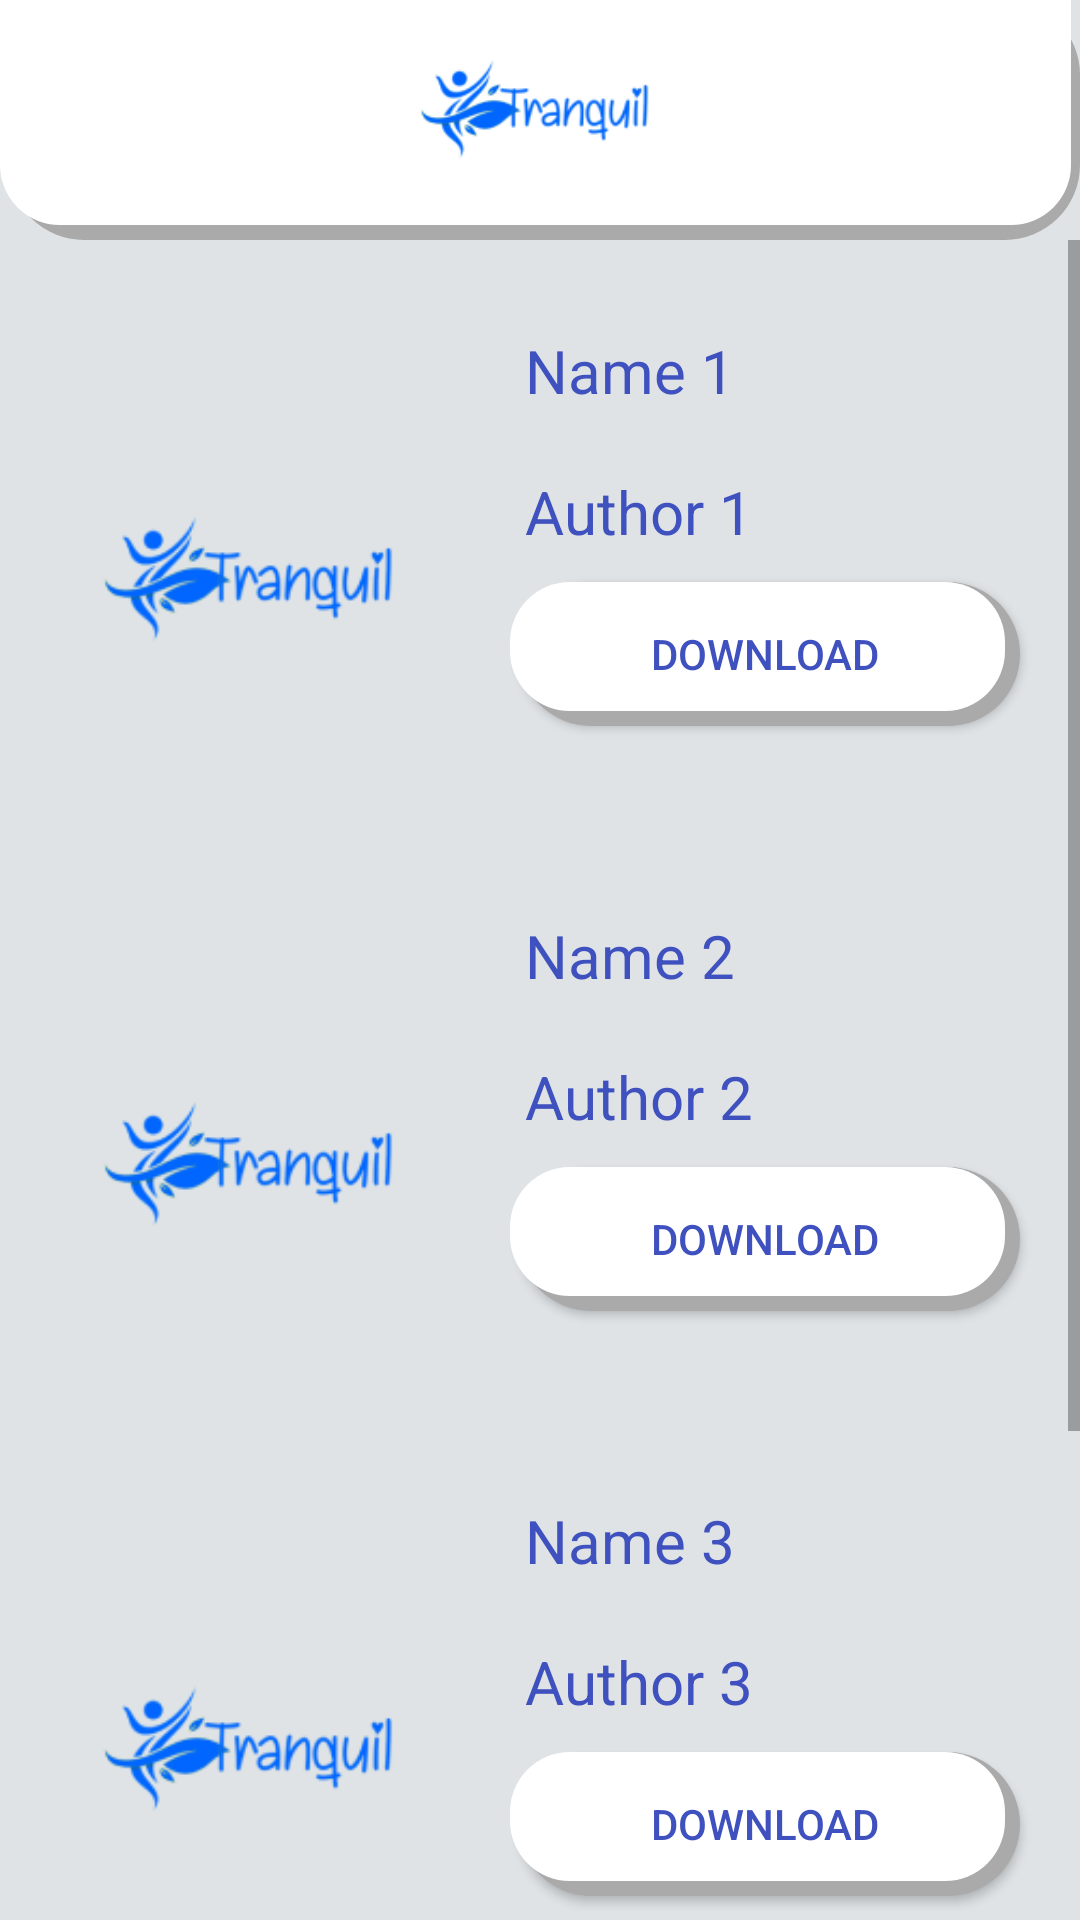

The Android layout XML behind this screen, and the referenced resources:
<!-- AndroidManifest.xml: application theme Theme.MyApplication -->
<!-- res/layout/activity_comic.xml -->
<?xml version="1.0" encoding="utf-8"?>
<LinearLayout xmlns:android="http://schemas.android.com/apk/res/android"
    xmlns:app="http://schemas.android.com/apk/res-auto"
    xmlns:tools="http://schemas.android.com/tools"
    android:layout_width="match_parent"
    android:layout_height="match_parent"
    android:background="@drawable/custombg"
    android:orientation="vertical"
    tools:context=".fiction">
    <LinearLayout
        android:layout_width="match_parent"
        android:layout_height="80dp"
        android:background="@drawable/fixnav">
        <ImageView
            android:layout_width="match_parent"
            android:layout_height="80dp"
            android:layout_gravity="center"
            android:src="@drawable/tranquil"></ImageView>
    </LinearLayout>
    <ScrollView
        android:layout_width="fill_parent"
        android:layout_height="wrap_content"
        >

        <LinearLayout
            android:layout_width="match_parent"
            android:layout_height="match_parent"
            android:orientation="vertical"
            android:layout_margin="10dp">

            <LinearLayout
                android:layout_width="match_parent"
                android:layout_height="match_parent"
                android:orientation="horizontal">

                <ImageView
                    android:layout_width="150dp"
                    android:layout_height="175dp"
                    android:src="@drawable/tranquil"
                    android:layout_marginTop="20dp">
                </ImageView>
                <LinearLayout
                    android:layout_width="match_parent"
                    android:layout_height="match_parent"
                    android:orientation="vertical">
                    <TextView
                        android:id="@+id/com1"
                        android:layout_width="match_parent"
                        android:layout_height="wrap_content"
                        android:layout_marginTop="20dp"
                        android:layout_marginLeft="15dp"
                        android:text="Name 1"
                        android:textColor="@color/purple_500"
                        android:textSize="20dp">
                    </TextView>

                    <TextView
                        android:id="@+id/comauthor1"
                        android:layout_width="match_parent"
                        android:layout_height="wrap_content"
                        android:layout_marginTop="20dp"
                        android:layout_marginLeft="15dp"
                        android:text="Author 1"
                        android:textColor="@color/purple_500"
                        android:textSize="20dp">
                    </TextView>

                    <Button
                        android:layout_width="match_parent"
                        android:layout_height="wrap_content"
                        android:layout_marginLeft="10dp"
                        android:layout_marginRight="10dp"
                        android:layout_marginTop="10dp"
                        android:text="Download"
                        android:textColor="@color/purple_500"
                        android:background="@drawable/buttontextcolor"
                        android:id="@+id/combut1"></Button>
                </LinearLayout>
            </LinearLayout>

            <LinearLayout
                android:layout_width="match_parent"
                android:layout_height="match_parent"
                android:orientation="horizontal">
                <ImageView
                    android:layout_width="150dp"
                    android:layout_height="175dp"
                    android:src="@drawable/tranquil"
                    android:layout_marginTop="20dp"></ImageView>
                <LinearLayout
                    android:layout_width="match_parent"
                    android:layout_height="match_parent"
                    android:orientation="vertical">
                    <TextView
                        android:id="@+id/com2"
                        android:layout_width="match_parent"
                        android:layout_height="wrap_content"
                        android:layout_marginTop="20dp"
                        android:layout_marginLeft="15dp"
                        android:text="Name 2"
                        android:textColor="@color/purple_500"
                        android:textSize="20dp"></TextView>

                    <TextView
                        android:id="@+id/comauthor2"
                        android:layout_width="match_parent"
                        android:layout_height="wrap_content"
                        android:layout_marginTop="20dp"
                        android:layout_marginLeft="15dp"
                        android:text="Author 2"
                        android:textColor="@color/purple_500"
                        android:textSize="20dp"></TextView>

                    <Button
                        android:layout_width="match_parent"
                        android:layout_height="wrap_content"
                        android:layout_marginLeft="10dp"
                        android:layout_marginRight="10dp"
                        android:layout_marginTop="10dp"
                        android:text="Download"
                        android:textColor="@color/purple_500"
                        android:background="@drawable/buttontextcolor"
                        android:id="@+id/combut2"></Button>
                </LinearLayout>
            </LinearLayout>

            <LinearLayout
                android:layout_width="match_parent"
                android:layout_height="match_parent"
                android:orientation="horizontal">
                <ImageView
                    android:layout_width="150dp"
                    android:layout_height="175dp"
                    android:src="@drawable/tranquil"
                    android:layout_marginTop="20dp"></ImageView>
                <LinearLayout
                    android:layout_width="match_parent"
                    android:layout_height="match_parent"
                    android:orientation="vertical">
                    <TextView
                        android:id="@+id/com3"
                        android:layout_width="match_parent"
                        android:layout_height="wrap_content"
                        android:layout_marginTop="20dp"
                        android:layout_marginLeft="15dp"
                        android:text="Name 3"
                        android:textColor="@color/purple_500"
                        android:textSize="20dp"></TextView>

                    <TextView
                        android:id="@+id/comauthor3"
                        android:layout_width="match_parent"
                        android:layout_height="wrap_content"
                        android:layout_marginTop="20dp"
                        android:layout_marginLeft="15dp"
                        android:text="Author 3"
                        android:textColor="@color/purple_500"
                        android:textSize="20dp"></TextView>

                    <Button
                        android:layout_width="match_parent"
                        android:layout_height="wrap_content"
                        android:layout_marginLeft="10dp"
                        android:layout_marginRight="10dp"
                        android:layout_marginTop="10dp"
                        android:text="Download"
                        android:textColor="@color/purple_500"
                        android:background="@drawable/buttontextcolor"
                        android:id="@+id/combut3"></Button>
                </LinearLayout>
            </LinearLayout>
            <LinearLayout
                android:layout_width="match_parent"
                android:layout_height="match_parent"
                android:orientation="horizontal">
                <ImageView
                    android:layout_width="150dp"
                    android:layout_height="175dp"
                    android:src="@drawable/tranquil"
                    android:layout_marginTop="20dp"></ImageView>
                <LinearLayout
                    android:layout_width="match_parent"
                    android:layout_height="match_parent"
                    android:orientation="vertical">
                    <TextView
                        android:id="@+id/com4"
                        android:layout_width="match_parent"
                        android:layout_height="wrap_content"
                        android:layout_marginTop="20dp"
                        android:layout_marginLeft="15dp"
                        android:text="Name 4"
                        android:textColor="@color/purple_500"
                        android:textSize="20dp"></TextView>

                    <TextView
                        android:id="@+id/comauthor4"
                        android:layout_width="match_parent"
                        android:layout_height="wrap_content"
                        android:layout_marginTop="20dp"
                        android:layout_marginLeft="15dp"
                        android:text="Author 4"
                        android:textColor="@color/purple_500"
                        android:textSize="20dp"></TextView>

                    <Button
                        android:layout_width="match_parent"
                        android:layout_height="wrap_content"
                        android:layout_marginLeft="10dp"
                        android:layout_marginRight="10dp"
                        android:layout_marginTop="10dp"
                        android:text="Download"
                        android:textColor="@color/purple_500"
                        android:background="@drawable/buttontextcolor"
                        android:id="@+id/combut4"></Button>
                </LinearLayout>
            </LinearLayout>

        </LinearLayout>
    </ScrollView>
</LinearLayout>
<!-- resources referenced by this layout -->
<resources>
  <color name="purple_500">#3F50BF</color>
  <!-- drawable buttontextcolor (drawable) -->
  <?xml version="1.0" encoding="utf-8"?>
  <layer-list xmlns:android="http://schemas.android.com/apk/res/android">
      
      <item android:left="3dp" android:top="0dp">
          <shape>
              <solid android:color="@android:color/darker_gray" />
              <corners android:radius="25dp" />
          </shape>
      </item>
      <item android:bottom="5dp" android:right="5dp">
          <shape>
              <solid android:color="@android:color/white" />
              <corners android:radius="20dp" />
          </shape>
      </item>
  </layer-list>
  <!-- drawable custombg (drawable) -->
  <?xml version="1.0" encoding="utf-8"?>
  <shape xmlns:android="http://schemas.android.com/apk/res/android"
      android:shape="rectangle">
      <gradient
          android:startColor="#DFE3E6"
          android:endColor="#DFE3E6"
          android:angle="90" />
  </shape>
  <!-- drawable fixnav (drawable) -->
  <?xml version="1.0" encoding="utf-8"?>
  <layer-list xmlns:android="http://schemas.android.com/apk/res/android">
  
      <item android:left="3dp" android:top="0dp">
          <shape>
              <solid android:color="@android:color/darker_gray" />
              <corners android:radius="25dp" />
          </shape>
      </item>
      <item android:bottom="5dp" android:right="3dp">
          <shape>
              <solid android:color="@android:color/white" />
              <corners android:bottomLeftRadius="20dp" android:bottomRightRadius="20dp">
  
              </corners>
          </shape>
      </item>
  </layer-list>
  <!-- drawable tranquil: png bitmap (drawable, 8751 bytes) -->
  <style name="Theme.MyApplication" parent="Theme.MaterialComponents.DayNight.DarkActionBar">
          
          <item name="colorPrimary">#3F50BF</item>
          <item name="colorPrimaryVariant">@color/purple_700</item>
          <item name="colorOnPrimary">@color/white</item>
          
          <item name="colorSecondary">@color/teal_200</item>
          <item name="colorSecondaryVariant">@color/teal_700</item>
          <item name="colorOnSecondary">@color/black</item>
          
          <item name="android:statusBarColor" tools:targetApi="l">?attr/colorPrimaryVariant</item>
          
      </style>
  <color name="purple_700">#FF3700B3</color>
  <color name="white">#FFFFFFFF</color>
  <color name="teal_200">#FF03DAC5</color>
  <color name="teal_700">#FF018786</color>
  <color name="black">#FF000000</color>
</resources>
